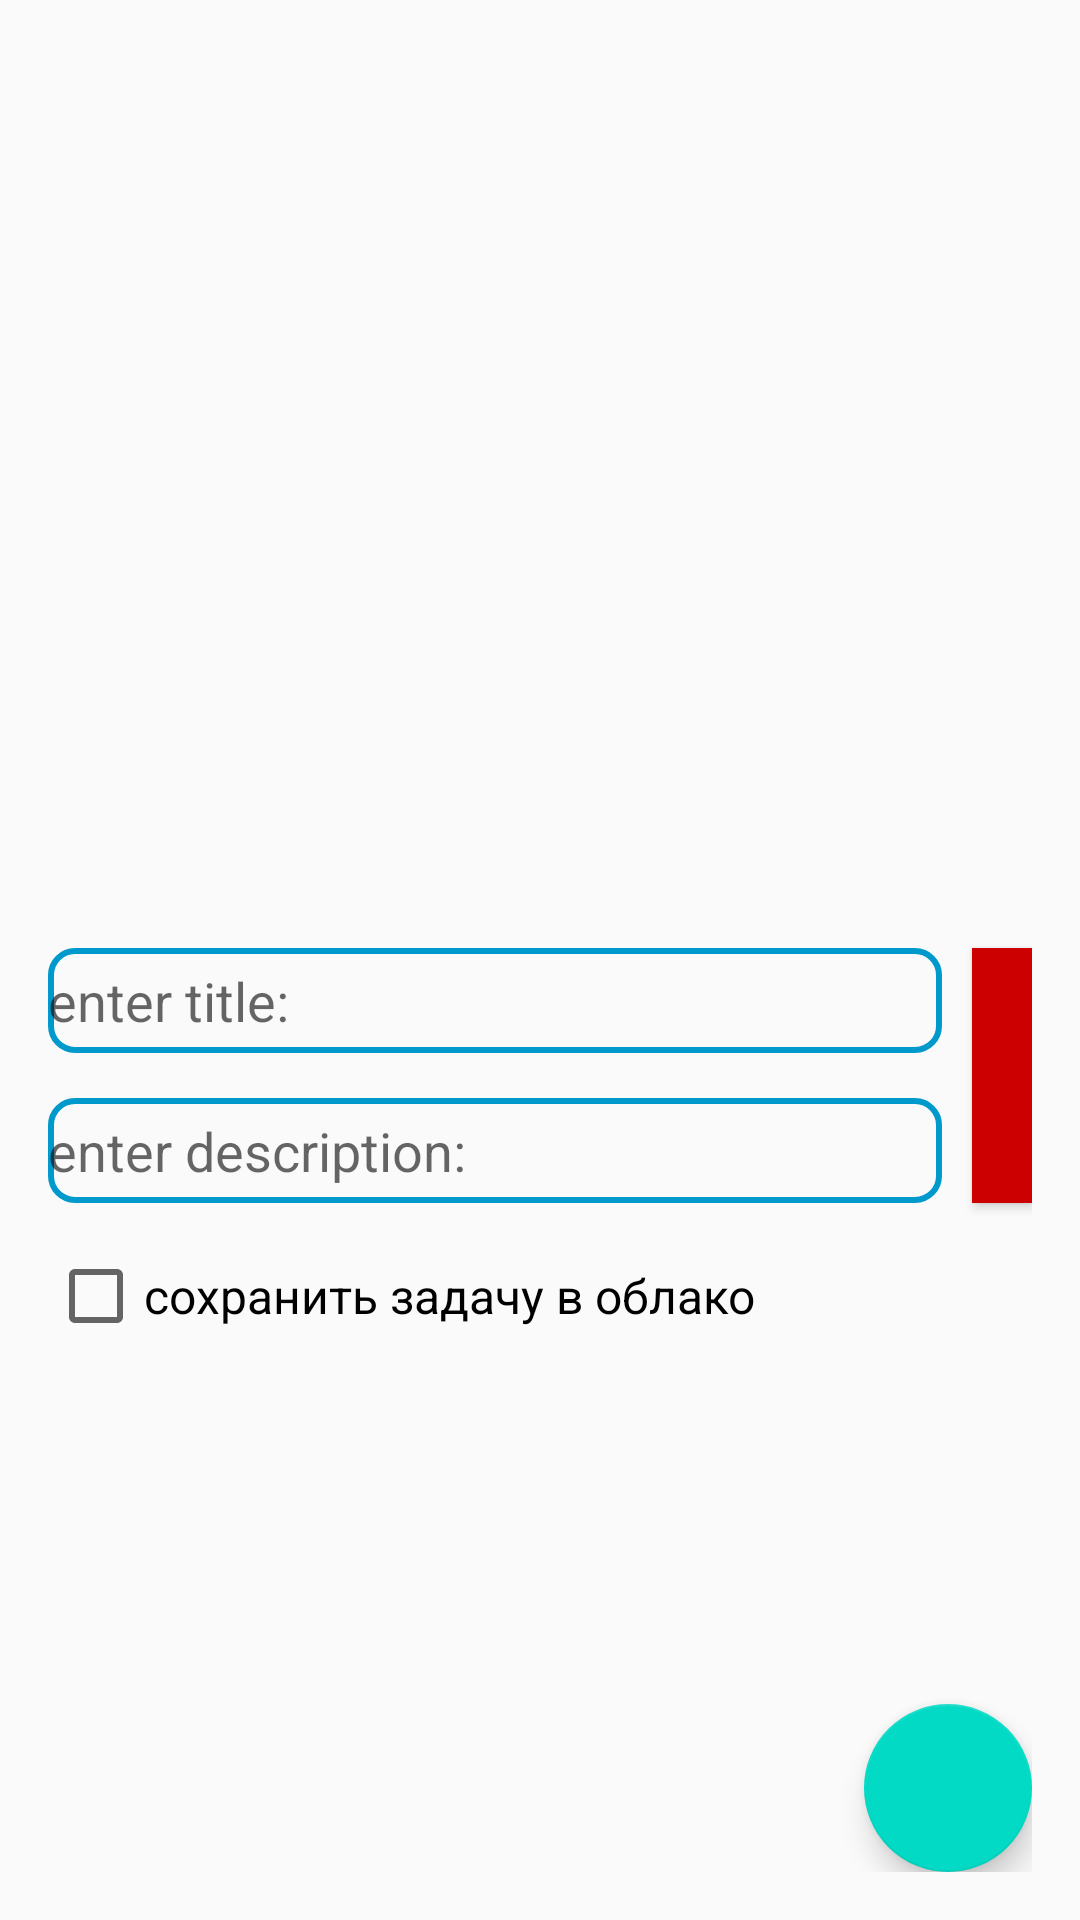

Reconstruct the res/layout file that produces this screen, plus the resources it refers to.
<!-- AndroidManifest.xml: application theme AppTheme -->
<!-- res/layout/fragment_add_task.xml -->
<?xml version="1.0" encoding="utf-8"?>
<androidx.constraintlayout.widget.ConstraintLayout xmlns:android="http://schemas.android.com/apk/res/android"
    xmlns:app="http://schemas.android.com/apk/res-auto"
    xmlns:tools="http://schemas.android.com/tools"
    android:layout_width="match_parent"
    android:layout_height="match_parent"
    android:padding="16dp"
    tools:context=".ui.add_task.AddTaskFragment">

    <ProgressBar
        android:id="@+id/progress_bar"
        android:layout_width="wrap_content"
        android:layout_height="wrap_content"
        android:visibility="gone"
        app:layout_constraintBottom_toBottomOf="parent"
        app:layout_constraintLeft_toLeftOf="parent"
        app:layout_constraintRight_toRightOf="parent"
        app:layout_constraintTop_toTopOf="parent" />

    <EditText
        android:id="@+id/et_title"
        android:layout_width="match_parent"
        android:layout_height="35dp"
        android:layout_marginTop="300dp"
        android:layout_marginEnd="30dp"
        android:autofillHints="@string/enter_title"
        android:hint="@string/enter_title"
        android:inputType="textCapSentences"
        app:layout_constraintRight_toLeftOf="@+id/btn_setColor"
        app:layout_constraintTop_toTopOf="parent" />

    <EditText
        android:id="@+id/et_description"
        android:layout_width="match_parent"
        android:layout_height="35dp"
        android:layout_marginTop="15dp"
        android:layout_marginEnd="30dp"
        android:autofillHints="@string/enter_description"
        android:hint="@string/enter_description"
        android:inputType="textCapSentences"
        app:layout_constraintRight_toLeftOf="@+id/btn_setColor"
        app:layout_constraintTop_toBottomOf="@id/et_title" />

    <com.google.android.material.floatingactionbutton.FloatingActionButton
        android:id="@+id/fab"
        android:layout_width="wrap_content"
        android:layout_height="wrap_content"
        android:layout_gravity="bottom|end"
        app:layout_constraintBottom_toBottomOf="parent"
        app:layout_constraintRight_toRightOf="parent"
        app:srcCompat="@drawable/ic_save" />

    <Button
        android:id="@+id/btn_setColor"
        android:layout_width="20dp"
        android:layout_height="0dp"
        android:background="@android:color/holo_red_dark"
        app:layout_constraintBottom_toBottomOf="@+id/et_description"
        app:layout_constraintRight_toRightOf="parent"
        app:layout_constraintTop_toTopOf="@+id/et_title" />


    <CheckBox
        android:id="@+id/check_box"
        android:layout_width="match_parent"
        android:layout_height="wrap_content"
        android:layout_marginTop="15dp"
        android:text="сохранить задачу в облако"
        android:textSize="16sp"
        app:layout_constraintTop_toBottomOf="@id/et_description" />


</androidx.constraintlayout.widget.ConstraintLayout>
<!-- resources referenced by this layout -->
<resources>
  <string name="enter_description">enter description:</string>
  <string name="enter_title">enter title:</string>
  <style name="AppTheme" parent="Theme.AppCompat.Light.DarkActionBar">
          
          <item name="colorPrimary">@color/colorPrimary</item>
          <item name="colorPrimaryDark">@color/colorPrimaryDark</item>
          <item name="colorAccent">@color/colorAccent</item>
          <item name="editTextStyle">@style/MyEditText</item>
      </style>
  <style name="MyEditText" parent="Widget.AppCompat.EditText">
          <item name="android:background">@drawable/design_for_edittext</item>
      </style>
  <!-- drawable design_for_edittext (drawable) -->
  <?xml version="1.0" encoding="utf-8"?>
  <shape xmlns:android="http://schemas.android.com/apk/res/android"
      android:shape="rectangle">
  
      <corners android:radius="8dp"/>
      <solid android:color="@android:color/transparent"/>
      <stroke android:width="2dp"
          android:color="@android:color/holo_blue_dark"/>
  
  </shape>
  <!-- not gathered from this repository: default colours our renderer supplied (Android Studio template values) -->
  <color name="colorPrimary">#FF6200EE</color>
  <color name="colorPrimaryDark">#FF3700B3</color>
  <color name="colorAccent">#FF03DAC5</color>
</resources>
